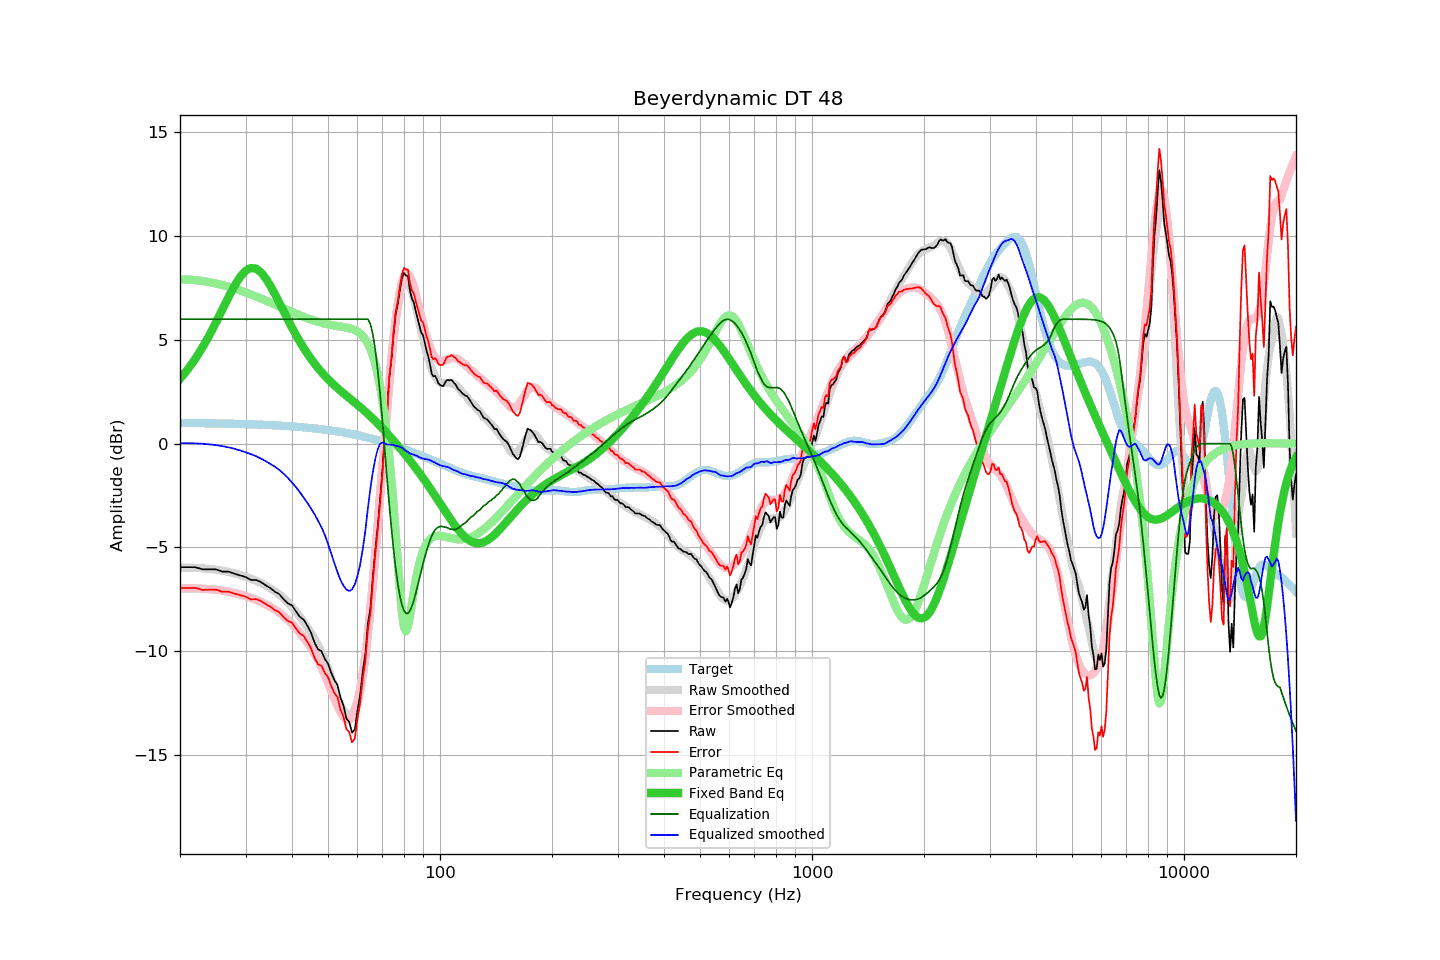

The file beside this chart, header and first rows:
frequency, raw, error, smoothed, error_smoothed, equalization, parametric_eq, equalized_raw, equalized_smoothed, target
20, -5.95, -6.96, -5.97, -6.98, 6.00, 3.12, 0.05, 0.03, 1.00
21, -5.95, -6.95, -5.97, -6.97, 6.00, 3.59, 0.05, 0.03, 1.00
22, -5.95, -6.95, -5.98, -6.97, 6.00, 4.10, 0.05, 0.02, 0.99
23, -6.05, -7.04, -6.00, -6.99, 6.00, 4.65, -0.05, -0.00, 0.99
24, -6.05, -7.04, -6.03, -7.01, 6.00, 5.24, -0.05, -0.03, 0.98
25, -6.05, -7.03, -6.07, -7.04, 6.00, 5.85, -0.05, -0.07, 0.98
26, -6.16, -7.14, -6.12, -7.08, 6.00, 6.46, -0.16, -0.12, 0.97
27, -6.16, -7.13, -6.18, -7.13, 6.00, 7.06, -0.16, -0.18, 0.97
28, -6.26, -7.22, -6.24, -7.19, 6.00, 7.59, -0.26, -0.24, 0.96
29, -6.34, -7.29, -6.32, -7.26, 6.00, 8.03, -0.34, -0.32, 0.95
30, -6.42, -7.37, -6.41, -7.34, 6.00, 8.33, -0.42, -0.41, 0.94
31, -6.56, -7.50, -6.50, -7.42, 6.00, 8.47, -0.56, -0.50, 0.93
32, -6.56, -7.49, -6.60, -7.52, 6.00, 8.44, -0.56, -0.60, 0.93
33, -6.66, -7.58, -6.71, -7.62, 6.00, 8.26, -0.66, -0.71, 0.92
34, -6.82, -7.73, -6.84, -7.73, 6.00, 7.97, -0.82, -0.84, 0.91
35, -6.96, -7.86, -6.98, -7.86, 6.00, 7.61, -0.96, -0.98, 0.90
36, -7.13, -8.02, -7.11, -8.00, 6.00, 7.20, -1.13, -1.11, 0.88
37, -7.25, -8.13, -7.27, -8.15, 6.00, 6.78, -1.25, -1.27, 0.87
38, -7.50, -8.36, -7.45, -8.31, 6.00, 6.37, -1.50, -1.45, 0.86
39, -7.69, -8.54, -7.65, -8.49, 6.00, 5.97, -1.69, -1.65, 0.85
40, -7.79, -8.63, -7.87, -8.68, 6.00, 5.59, -1.79, -1.87, 0.83
41, -8.08, -8.90, -8.09, -8.90, 6.00, 5.24, -2.08, -2.09, 0.82
42, -8.34, -9.15, -8.34, -9.12, 6.00, 4.91, -2.34, -2.34, 0.80
43, -8.47, -9.26, -8.60, -9.35, 6.00, 4.62, -2.47, -2.60, 0.79
44, -8.77, -9.54, -8.85, -9.59, 6.00, 4.34, -2.77, -2.85, 0.77
45, -9.10, -9.86, -9.12, -9.84, 6.00, 4.09, -3.10, -3.12, 0.75
46, -9.58, -10.32, -9.40, -10.12, 6.00, 3.86, -3.58, -3.40, 0.74
47, -9.91, -10.63, -9.71, -10.43, 6.00, 3.65, -3.91, -3.71, 0.72
48, -9.99, -10.69, -10.02, -10.77, 6.00, 3.45, -3.99, -4.02, 0.70
49, -10.36, -11.04, -10.39, -11.14, 6.00, 3.27, -4.36, -4.39, 0.68
50, -10.59, -11.25, -10.83, -11.52, 6.00, 3.11, -4.59, -4.83, 0.66
51, -11.04, -11.68, -11.29, -11.90, 6.00, 2.96, -5.04, -5.29, 0.64
52, -11.39, -12.01, -11.76, -12.27, 6.00, 2.81, -5.39, -5.76, 0.61
53, -11.61, -12.20, -12.18, -12.63, 6.00, 2.68, -5.61, -6.18, 0.59
54, -12.24, -12.81, -12.57, -12.93, 6.00, 2.55, -6.24, -6.57, 0.57
55, -12.60, -13.15, -12.84, -13.16, 6.00, 2.43, -6.60, -6.84, 0.54
56, -13.23, -13.75, -13.03, -13.30, 6.00, 2.32, -7.23, -7.03, 0.52
57, -13.40, -13.90, -13.10, -13.31, 6.00, 2.20, -7.40, -7.10, 0.49
58, -13.92, -14.39, -13.02, -13.20, 6.00, 2.09, -7.92, -7.02, 0.47
59, -13.77, -14.21, -12.78, -12.93, 6.00, 1.98, -7.77, -6.78, 0.44
60, -12.85, -13.26, -12.38, -12.51, 6.00, 1.87, -6.85, -6.38, 0.41
61, -12.09, -12.48, -11.82, -11.92, 6.00, 1.76, -6.09, -5.82, 0.38
62, -10.95, -11.31, -11.07, -11.16, 6.00, 1.66, -4.95, -5.07, 0.35
63, -10.14, -10.47, -10.18, -10.24, 6.00, 1.55, -4.14, -4.18, 0.32
64, -8.66, -8.96, -9.11, -9.19, 6.00, 1.43, -2.66, -3.11, 0.29
65, -7.92, -8.19, -7.92, -8.00, 5.76, 1.32, -2.16, -2.16, 0.26
66, -6.39, -6.62, -6.61, -6.73, 5.26, 1.21, -1.13, -1.35, 0.23
67, -5.10, -5.30, -5.23, -5.39, 4.50, 1.09, -0.60, -0.72, 0.20
68, -3.99, -4.16, -3.81, -3.99, 3.54, 0.98, -0.45, -0.26, 0.17
69, -2.71, -2.85, -2.42, -2.56, 2.42, 0.86, -0.30, -0.01, 0.13
70, -1.34, -1.44, -1.07, -1.13, 1.13, 0.74, -0.21, 0.06, 0.10
71, 0.40, 0.33, 0.28, 0.27, -0.27, 0.63, 0.12, 0.01, 0.07
72, 1.31, 1.27, 1.58, 1.62, -1.62, 0.51, -0.31, -0.04, 0.03
73, 3.15, 3.15, 2.85, 2.89, -2.89, 0.39, 0.26, -0.04, -0.00
74, 4.05, 4.08, 4.00, 4.05, -4.05, 0.27, -0.00, -0.05, -0.04
75, 5.30, 5.37, 5.03, 5.09, -5.09, 0.15, 0.21, -0.06, -0.07
76, 6.25, 6.35, 5.90, 5.99, -5.99, 0.03, 0.25, -0.09, -0.11
77, 6.73, 6.87, 6.62, 6.74, -6.74, -0.09, -0.02, -0.12, -0.14
78, 7.41, 7.59, 7.19, 7.33, -7.33, -0.21, 0.07, -0.14, -0.18
79, 7.97, 8.18, 7.57, 7.77, -7.77, -0.33, 0.20, -0.20, -0.21
... 553 more rows
